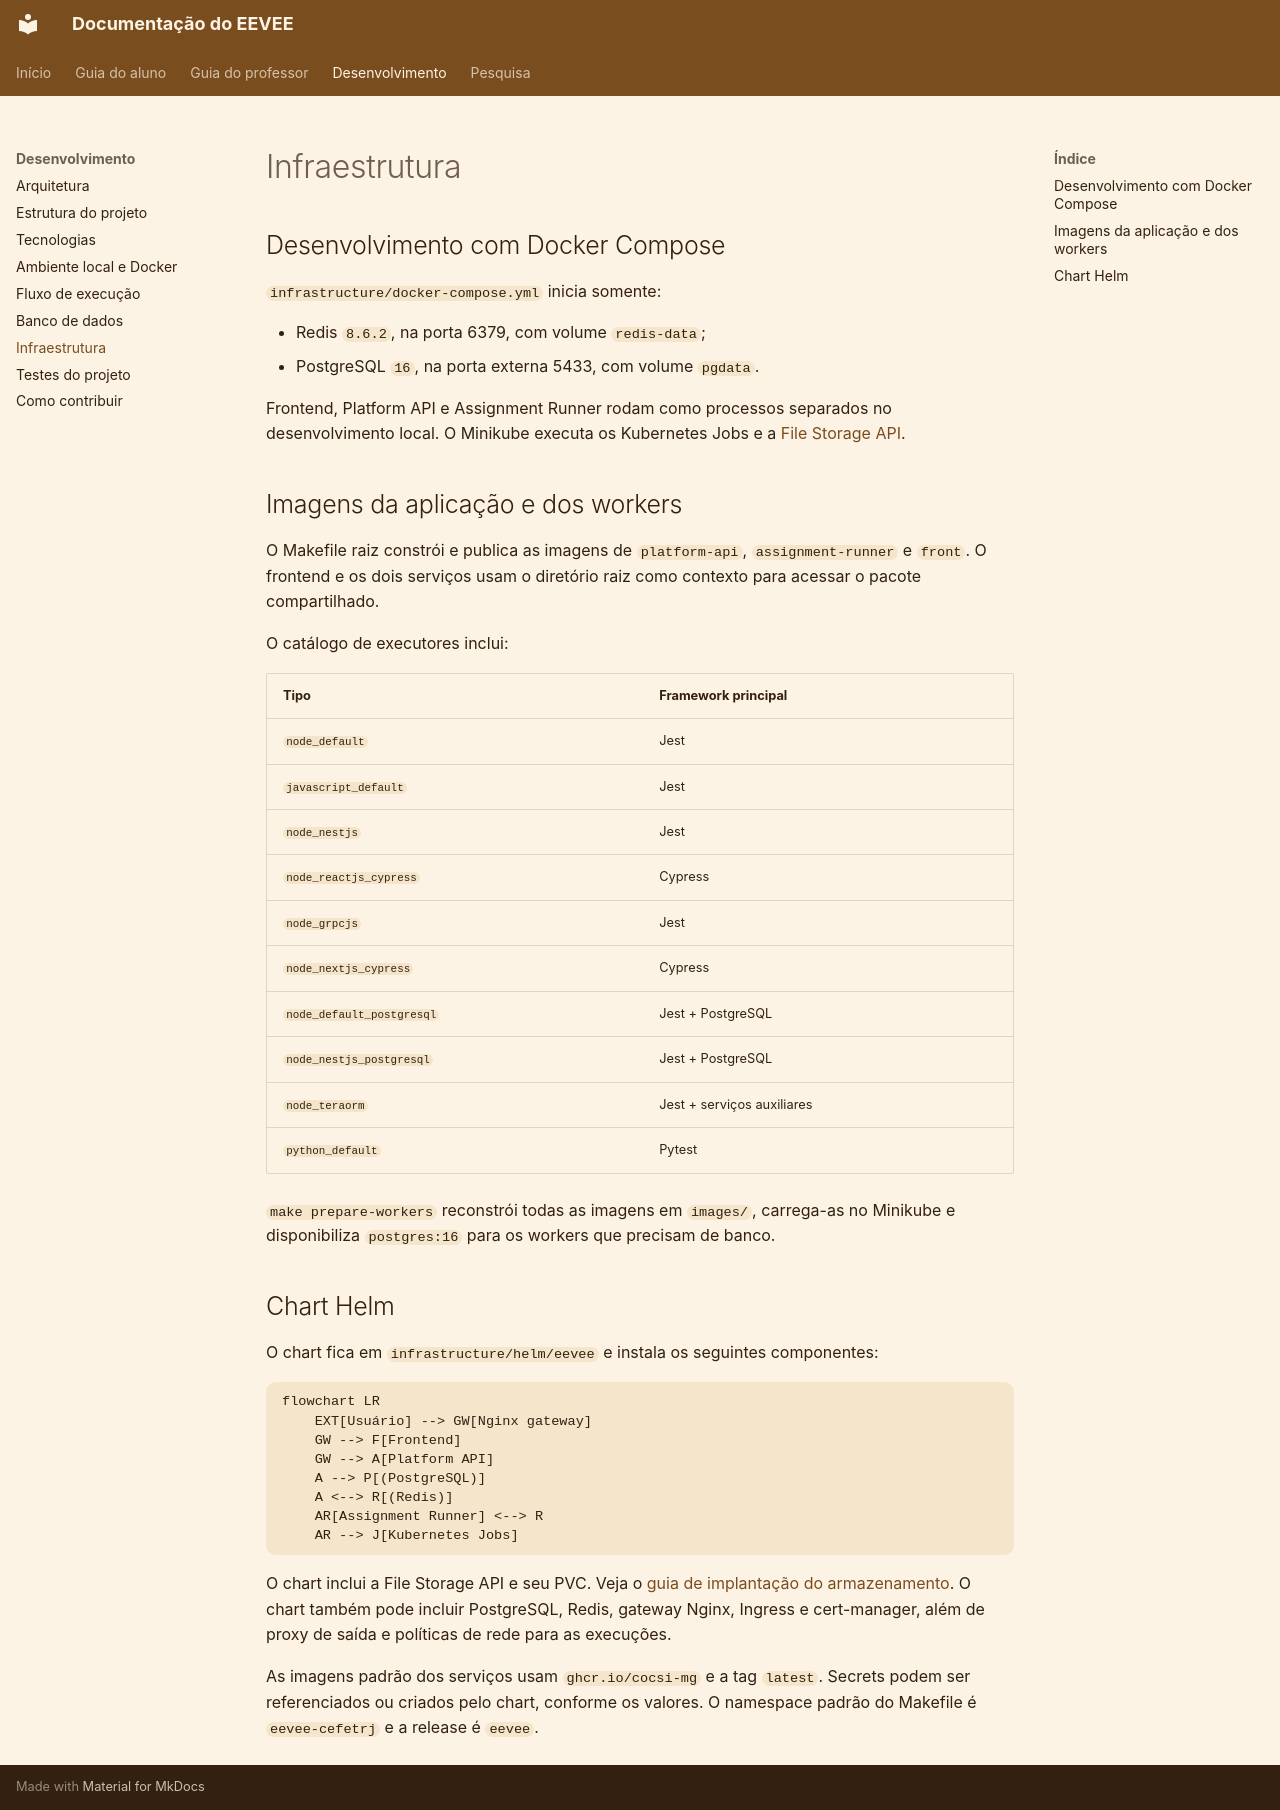

repository: COCSI-MG/eevee · page: infrastructure/index.html · generator: mkdocs

# Infraestrutura

## Desenvolvimento com Docker Compose

`infrastructure/docker-compose.yml` inicia somente:

- Redis `8.6.2`, na porta 6379, com volume `redis-data`;
- PostgreSQL `16`, na porta externa 5433, com volume `pgdata`.

Frontend, Platform API e Assignment Runner rodam como processos separados no desenvolvimento local. O Minikube executa os Kubernetes Jobs e a [File Storage API](local-development.md#iniciar-a-file-storage-api).

## Imagens da aplicação e dos workers

O Makefile raiz constrói e publica as imagens de `platform-api`, `assignment-runner` e `front`. O frontend e os dois serviços usam o diretório raiz como contexto para acessar o pacote compartilhado.

O catálogo de executores inclui:

| Tipo | Framework principal |
| --- | --- |
| `node_default` | Jest |
| `javascript_default` | Jest |
| `node_nestjs` | Jest |
| `node_reactjs_cypress` | Cypress |
| `node_grpcjs` | Jest |
| `node_nextjs_cypress` | Cypress |
| `node_default_postgresql` | Jest + PostgreSQL |
| `node_nestjs_postgresql` | Jest + PostgreSQL |
| `node_teraorm` | Jest + serviços auxiliares |
| `python_default` | Pytest |

`make prepare-workers` reconstrói todas as imagens em `images/`, carrega-as no Minikube e disponibiliza `postgres:16` para os workers que precisam de banco.

## Chart Helm

O chart fica em `infrastructure/helm/eevee` e instala os seguintes componentes:

```mermaid
flowchart LR
    EXT[Usuário] --> GW[Nginx gateway]
    GW --> F[Frontend]
    GW --> A[Platform API]
    A --> P[(PostgreSQL)]
    A <--> R[(Redis)]
    AR[Assignment Runner] <--> R
    AR --> J[Kubernetes Jobs]
```

O chart inclui a File Storage API e seu PVC. Veja o [guia de implantação do armazenamento](file-storage-rollout/SOURCE-STORAGE.md). O chart também pode incluir PostgreSQL, Redis, gateway Nginx, Ingress e cert-manager, além de proxy de saída e políticas de rede para as execuções.

As imagens padrão dos serviços usam `ghcr.io/cocsi-mg` e a tag `latest`. Secrets podem ser referenciados ou criados pelo chart, conforme os valores. O namespace padrão do Makefile é `eevee-cefetrj` e a release é `eevee`.
